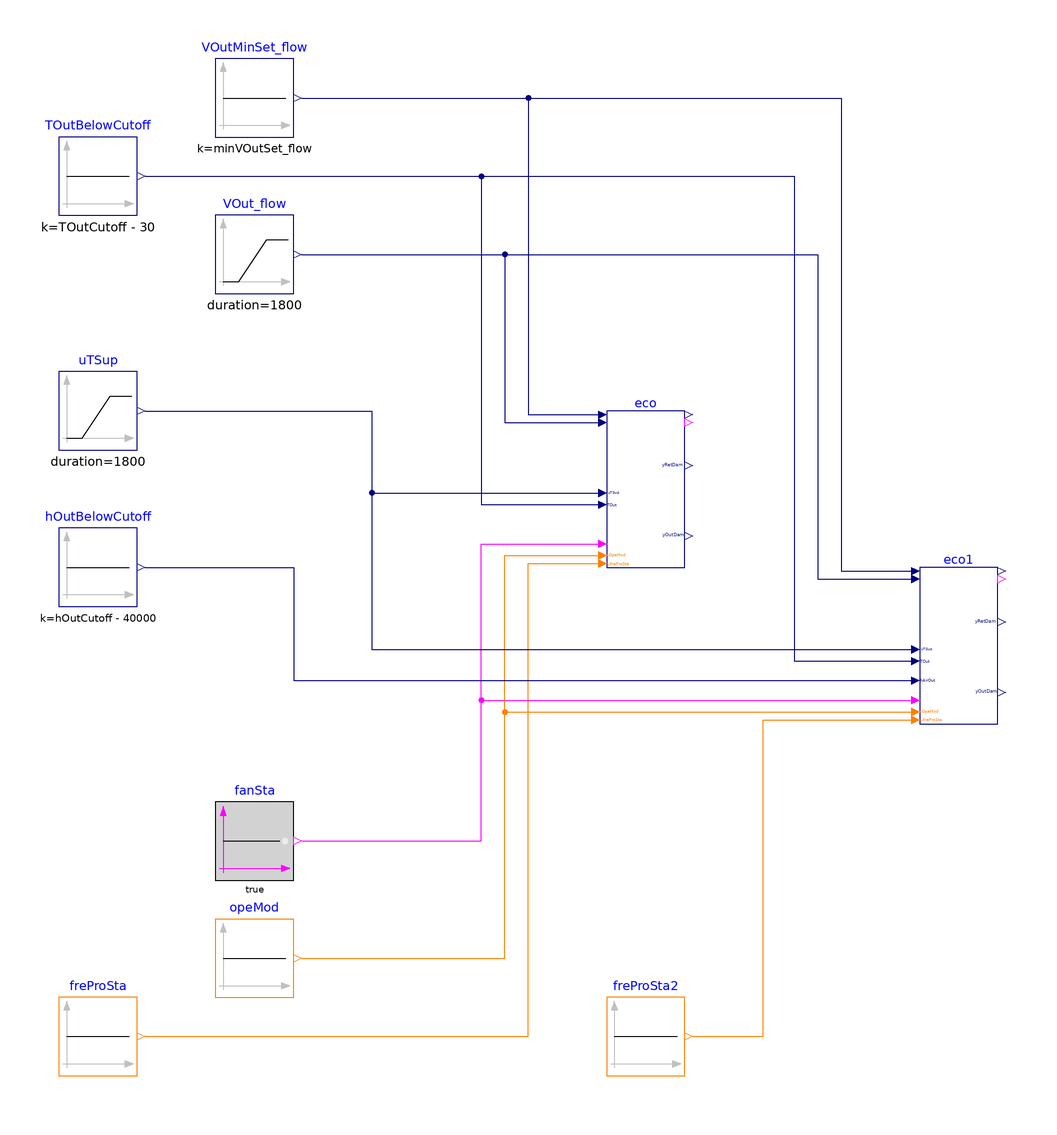

Above is the diagram view of the following Modelica model: its components placed by their Placement annotations and its connect equations drawn as lines.

model Controller_Disable
  "Validation model for disabling the multi zone VAV AHU economizer modulation and damper position limit control loops"

  BuildingsLite.Controls.OBC.ASHRAE.G36.AHUs.MultiZone.VAV.Economizers.Controller
    eco(
    final minOADes=BuildingsLite.Controls.OBC.ASHRAE.G36.Types.OutdoorAirSection.SingleDamper,

    final buiPreCon=BuildingsLite.Controls.OBC.ASHRAE.G36.Types.PressureControl.ReliefDamper,

    final eneStd=BuildingsLite.Controls.OBC.ASHRAE.G36.Types.EnergyStandard.ASHRAE90_1,

    final ecoHigLimCon=BuildingsLite.Controls.OBC.ASHRAE.G36.Types.ControlEconomizer.FixedDryBulb,

    final ashCliZon=BuildingsLite.Controls.OBC.ASHRAE.G36.Types.ASHRAEClimateZone.Zone_1A,

    final minOAConTyp=BuildingsLite.Controls.OBC.CDL.Types.SimpleController.PI)
    "Multi zone VAV AHU economizer "
    annotation (Placement(transformation(extent={{20,0},{40,40}})));

  BuildingsLite.Controls.OBC.ASHRAE.G36.AHUs.MultiZone.VAV.Economizers.Controller
    eco1(
    final minOADes=BuildingsLite.Controls.OBC.ASHRAE.G36.Types.OutdoorAirSection.SingleDamper,

    final buiPreCon=BuildingsLite.Controls.OBC.ASHRAE.G36.Types.PressureControl.ReliefDamper,

    final eneStd=BuildingsLite.Controls.OBC.ASHRAE.G36.Types.EnergyStandard.ASHRAE90_1,

    final ecoHigLimCon=BuildingsLite.Controls.OBC.ASHRAE.G36.Types.ControlEconomizer.FixedEnthalpyWithFixedDryBulb,

    final ashCliZon=BuildingsLite.Controls.OBC.ASHRAE.G36.Types.ASHRAEClimateZone.Zone_1A,

    final minOAConTyp=BuildingsLite.Controls.OBC.CDL.Types.SimpleController.PI)
    "Multi zone VAV AHU economizer"
    annotation (Placement(transformation(extent={{100,-40},{120,0}})));

protected
  final parameter Real TOutCutoff(
    final unit="K",
    final displayUnit="degC",
    final quantity="ThermodynamicTemperature")=297.15
    "Outdoor temperature high limit cutoff";
  final parameter Real hOutCutoff(
    final unit="J/kg",
    final quantity="SpecificEnergy")=65100
    "Outdoor air enthalpy high limit cutoff";
  final parameter Real minVOutSet_flow(
    final unit="m3/s",
    final quantity="VolumeFlowRate")=0.71
    "Example volumetric airflow setpoint, 15cfm/occupant, 100 occupants";
  final parameter Real VOutMin_flow(
    final unit="m3/s",
    final quantity="VolumeFlowRate")=0.61
    "Minimal measured volumetric airflow";
  final parameter Real incVOutSet_flow(
    final unit="m3/s",
    final quantity="VolumeFlowRate")=(minVOutSet_flow - VOutMin_flow)*2.2
    "Maximum volumetric airflow increase during the example simulation";

  BuildingsLite.Controls.OBC.CDL.Logical.Sources.Constant fanSta(final k=true)
    "Fan is on"
    annotation (Placement(transformation(extent={{-80,-80},{-60,-60}})));
  BuildingsLite.Controls.OBC.CDL.Integers.Sources.Constant freProSta(
    final k=BuildingsLite.Controls.OBC.ASHRAE.G36.Types.FreezeProtectionStages.stage0)
    "Freeze protection status is 0"
    annotation (Placement(transformation(extent={{-120,-130},{-100,-110}})));
  BuildingsLite.Controls.OBC.CDL.Integers.Sources.Constant freProSta2(
    final k=BuildingsLite.Controls.OBC.ASHRAE.G36.Types.FreezeProtectionStages.stage2)
    "Freeze protection stage is 2"
    annotation (Placement(transformation(extent={{20,-130},{40,-110}})));
  BuildingsLite.Controls.OBC.CDL.Integers.Sources.Constant opeMod(
    final k=BuildingsLite.Controls.OBC.ASHRAE.G36.Types.OperationModes.occupied)
    "AHU operation mode is Occupied"
    annotation (Placement(transformation(extent={{-80,-110},{-60,-90}})));
  BuildingsLite.Controls.OBC.CDL.Reals.Sources.Constant hOutBelowCutoff(
    final k=hOutCutoff - 40000) "Outdoor air enthalpy is below the cutoff"
    annotation (Placement(transformation(extent={{-120,-10},{-100,10}})));
  BuildingsLite.Controls.OBC.CDL.Reals.Sources.Constant TOutBelowCutoff(
    final k=TOutCutoff - 30) "Outdoor air temperature is below the cutoff"
    annotation (Placement(transformation(extent={{-120,90},{-100,110}})));
  BuildingsLite.Controls.OBC.CDL.Reals.Sources.Constant VOutMinSet_flow(
    final k=minVOutSet_flow)
    "Outdoor airflow rate setpoint, example assumes 15cfm/occupant and 100 occupants"
    annotation (Placement(transformation(extent={{-80,110},{-60,130}})));
  BuildingsLite.Controls.OBC.CDL.Reals.Sources.Ramp VOut_flow(
    final height=incVOutSet_flow,
    final offset=VOutMin_flow,
    final duration=1800) "Measured outdoor air volumetric airflow"
    annotation (Placement(transformation(extent={{-80,70},{-60,90}})));
  BuildingsLite.Controls.OBC.CDL.Reals.Sources.Ramp uTSup(
    final duration=1800,
    final height=2,
    final offset=-1)
                    "Supply air temperature control signal"
    annotation (Placement(transformation(extent={{-120,30},{-100,50}})));

equation
  connect(fanSta.y, eco.u1SupFan) annotation (Line(points={{-58,-70},{-12,-70},
          {-12,6},{18,6}}, color={255,0,255}));
  connect(freProSta.y, eco.uFreProSta) annotation (Line(points={{-98,-120},
          {0,-120},{0,1},{18,1}}, color={255,127,0}));
  connect(TOutBelowCutoff.y, eco.TOut) annotation (Line(points={{-98,100},{-12,
          100},{-12,16},{18,16}},                color={0,0,127}));
  connect(VOut_flow.y, eco.VOut_flow_normalized) annotation (Line(points={{-58,80},
          {-6,80},{-6,37},{18,37}},                    color={0,0,127}));
  connect(VOutMinSet_flow.y, eco.VOutMinSet_flow_normalized) annotation (
     Line(points={{-58,120},{0,120},{0,39},{18,39}},       color={0,0,127}));
  connect(TOutBelowCutoff.y, eco1.TOut) annotation (Line(points={{-98,100},{68,
          100},{68,-24},{98,-24}},                    color={0,0,127}));
  connect(VOut_flow.y, eco1.VOut_flow_normalized) annotation (Line(
        points={{-58,80},{74,80},{74,-3},{98,-3}},           color={0,0,127}));
  connect(VOutMinSet_flow.y, eco1.VOutMinSet_flow_normalized)
    annotation (Line(points={{-58,120},{80,120},{80,-1},{98,-1}},     color={0,
          0,127}));
  connect(fanSta.y, eco1.u1SupFan) annotation (Line(points={{-58,-70},{-12,-70},
          {-12,-34},{98,-34}}, color={255,0,255}));
  connect(opeMod.y, eco.uOpeMod) annotation (Line(points={{-58,-100},{-6,-100},
          {-6,3},{18,3}},                  color={255,127,0}));
  connect(opeMod.y, eco1.uOpeMod) annotation (Line(points={{-58,-100},{-6,-100},
          {-6,-37},{98,-37}},                  color={255,127,0}));
  connect(uTSup.y, eco.uTSup) annotation (Line(points={{-98,40},{-40,40},{-40,
          19},{18,19}},                 color={0,0,127}));
  connect(uTSup.y, eco1.uTSup) annotation (Line(points={{-98,40},{-40,40},{-40,
          -21},{98,-21}},                                color={0,0,127}));
  connect(freProSta2.y, eco1.uFreProSta) annotation (Line(points={{42,-120},
          {60,-120},{60,-39},{98,-39}}, color={255,127,0}));
  connect(hOutBelowCutoff.y, eco1.hAirOut) annotation (Line(points={{-98,0},{-60,
          0},{-60,-29},{98,-29}}, color={0,0,127}));

  annotation (
    experiment(StopTime=1800.0, Tolerance=1e-06),
    __Dymola_Commands(file=
          "modelica://Buildings/Resources/Scripts/Dymola/Controls/OBC/ASHRAE/G36/AHUs/MultiZone/VAV/Economizers/Validation/Controller_Disable.mos"
        "Simulate and plot"),
    Icon(graphics={Ellipse(
          lineColor={75,138,73},
          fillColor={255,255,255},
          fillPattern=FillPattern.Solid,
          extent={{-100,-100},{100,100}}), Polygon(
          lineColor={0,0,255},
          fillColor={75,138,73},
          pattern=LinePattern.None,
          fillPattern=FillPattern.Solid,
          points={{-36,58},{64,-2},{-36,-62},{-36,58}})}),
    Diagram(coordinateSystem(preserveAspectRatio=false, extent={{-140,-160},{
            220,160}})),
    Documentation(info="<html>
<p>
This example validates
<a href=\"modelica://BuildingsLite.Controls.OBC.ASHRAE.G36.AHUs.MultiZone.VAV.Economizers.Controller\">
BuildingsLite.Controls.OBC.ASHRAE.G36.AHUs.MultiZone.VAV.Economizers.Controller</a>
for control signals which disable modulation control loop only (<code>eco</code> block)
and both minimum outdoor airflow and modulation control loops (<code>eco1</code> block).
</p>
</html>", revisions="<html>
<ul>
<li>
February 5, 2022, by Jianjun Hu:<br/>
First implementation.
</li>
</ul>
</html>"));
end Controller_Disable;